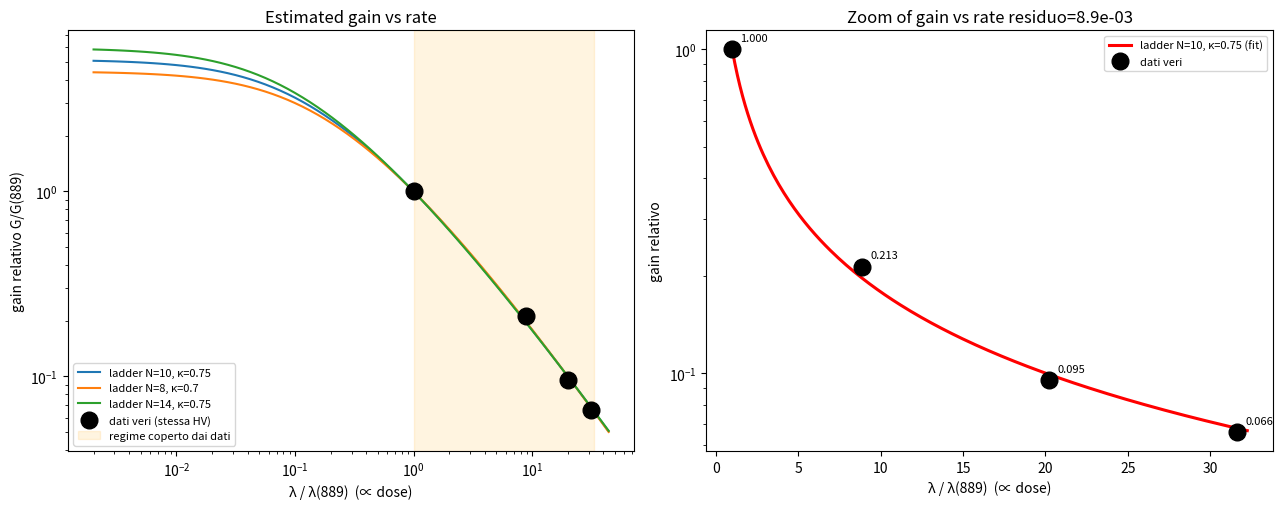

Write Python code to recreate this figure.
"""
Fit the LADDER model to the real (same-config) gain-vs-rate points.

Data: same-HV Cs-137 series {7900,17990,28100} µSv/h. For Cs-137 dose ∝ λ, and
gain ∝ sqrt(Msd/dose) (since Msd ∝ gain^2 λ). All 3 points are on the CRASH side.

Free parameter of the fit: a single loading scale (I0 = c·λ, absorbing q·n0).
Fixed: N, κ, R, V_HV, a. We then scan (N,κ) to show what is / isn't identifiable.
"""
import numpy as np
from scipy.optimize import fsolve, brentq

VHV = 1000.0
Ib_target = 1e-4                # bias current (sets R via R=VHV/((N+1)Ib))

def build(N, kappa, delta0=4.0):
    V0 = VHV / (N + 1)
    a = delta0 / V0 ** kappa
    R = VHV / ((N + 1) * Ib_target)
    return a, R, V0

def solve_G(I0, N, kappa, a, R, guess):
    def resid(U):
        Uf = np.concatenate(([0.0], U, [VHV]))
        Vd = np.clip(np.diff(Uf)[:N], 1e-6, None)
        delta = a * Vd ** kappa
        J = I0 * np.concatenate(([1.0], np.cumprod(delta)[:-1]))
        t = (delta - 1) * J
        r = np.empty(N)
        for i in range(N):
            r[i] = (Uf[i] - Uf[i + 1]) / R + (Uf[i + 2] - Uf[i + 1]) / R - t[i]
        return r
    U = fsolve(resid, guess, full_output=False)
    Vd = np.clip(np.diff(np.concatenate(([0.0], U, [VHV])))[:N], 1e-6, None)
    return np.prod(a * Vd ** kappa), U

def gain_curve(lams, c, N, kappa):
    a, R, V0 = build(N, kappa)
    guess = np.linspace(0, VHV, N + 2)[1:-1]
    Gs = []
    for lam in lams:
        G, guess = solve_G(c * lam, N, kappa, a, R, guess)
        Gs.append(G)
    return np.array(Gs)

# ---- data: same-HV Cs-137 (baseline ~195), incl. the PRE-CRASH point 889 ----
dose = np.array([889., 7900., 17990., 28100.])
Msd = np.array([46.95, 19.00, 8.65, 6.45])
g_data = np.sqrt(Msd / dose); g_data /= g_data[0]          # relative gain (rif = 889)
lam = dose                                                 # ∝ λ (arbitrary units)

def fit_scale(N, kappa):
    # fit c (log-spaced) minimizing residual on the 2 relative-gain ratios
    def err(logc):
        G = gain_curve(lam, np.exp(logc), N, kappa)
        return np.sum((np.log(G / G[0]) - np.log(g_data)) ** 2)
    from scipy.optimize import minimize_scalar
    res = minimize_scalar(err, bounds=(np.log(1e-25), np.log(1e-10)), method="bounded")
    c = np.exp(res.x)
    G = gain_curve(lam, c, N, kappa)
    return c, G / G[0], res.fun

print("Fit del ladder ai 3 punti same-config (gain relativo).")
print("dati gain_rel:", np.round(g_data, 3), " λ_rel:", np.round(lam / lam[0], 2))
print("\n  N   kappa   Nk    loading c        gain_modello(rel)     residuo")
for N, kappa in [(10, 0.75), (8, 0.70), (12, 0.80), (10, 0.60), (14, 0.75)]:
    c, gm, res = fit_scale(N, kappa)
    print("  %2d  %.2f   %4.1f  %.3e   %s   %.2e"
          % (N, kappa, N * kappa, c, np.array2string(np.round(gm, 3)), res))
print("\n-> tutti fittano ~ugualmente bene: sul lato crollo (g∝1/λ) i punti vincolano")
print("   solo la SCALA di carico, non (N,κ,R) separatamente. Per pinnarli serve uno")
print("   scan a HV fisso che campioni il ginocchio (r~1) e la parte piatta.")

# ---- figura: ladder + dati veri ----
import matplotlib
matplotlib.use("Agg")
import matplotlib.pyplot as plt

ref = lam[0]                                                # riferimento = run 889 (pre-crash)
fig, ax = plt.subplots(1, 2, figsize=(13, 5.2))
lam_ext = np.logspace(np.log10(ref * 2e-3), np.log10(lam[-1] * 1.4), 70)
for N, kappa in [(10, 0.75), (8, 0.70), (14, 0.75)]:
    c, gmk, _ = fit_scale(N, kappa)
    G = gain_curve(lam_ext, c, N, kappa)
    G0 = gain_curve(np.array([ref]), c, N, kappa)[0]        # anchor al run 889
    ax[0].loglog(lam_ext / ref, G / G0, label=f"ladder N={N}, κ={kappa}")
ax[0].loglog(lam / ref, g_data, "ko", ms=12, label="dati veri (stessa HV)")
ax[0].axvspan(lam[0] / ref, (lam[-1] / ref) * 1.05, color="orange", alpha=0.12,
              label="regime coperto dai dati")
ax[0].set_xlabel("λ / λ(889)  (∝ dose)"); ax[0].set_ylabel("gain relativo G/G(889)")
ax[0].set_title("Estimated gain vs rate")
ax[0].legend(fontsize=8)

# zoom sul regime dei dati (fit N=10,κ=0.75) — curva CONTINUA, non la spezzata sui 4 punti
c, gmk, res = fit_scale(10, 0.75)
drop_d, drop_m = g_data[0] / g_data[-1], gmk[0] / gmk[-1]
lam_fine = np.linspace(lam[0], lam[-1] * 1.02, 200)
G_fine = gain_curve(lam_fine, c, 10, 0.75)
G_fine /= gain_curve(np.array([ref]), c, 10, 0.75)[0]      # stesso anchor dei dati
ax[1].semilogy(lam_fine / ref, G_fine, "r-", lw=2.2, label="ladder N=10, κ=0.75 (fit)")
ax[1].semilogy(lam / ref, g_data, "ko", ms=12, label="dati veri", zorder=5)
for i in range(len(lam)):
    ax[1].annotate(f"{g_data[i]:.3f}", (lam[i]/ref, g_data[i]),
                   textcoords="offset points", xytext=(6, 6), fontsize=8)
ax[1].set_xlabel("λ / λ(889)  (∝ dose)"); ax[1].set_ylabel("gain relativo")
ax[1].set_title(f"Zoom of gain vs rate residuo={res:.1e}")
ax[1].legend(fontsize=8)
fig.tight_layout()
fig.savefig("gain_ladder_fit.png", dpi=100)
print("saved gain_ladder_fit.png")
